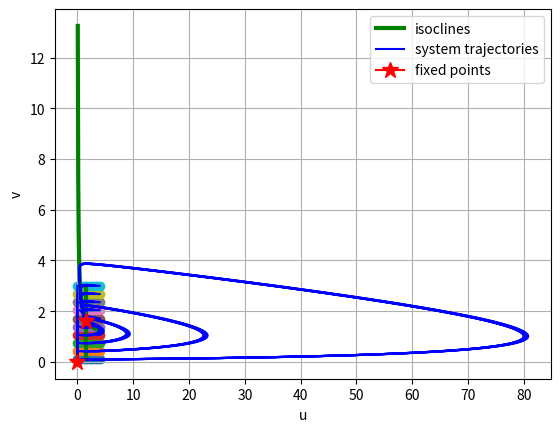

Recreate this plot in Python.
import numpy as np
from scipy.integrate import odeint
import matplotlib.pyplot as plt
import math


def ode(y, t, k1, k2, k3):
    u, v = y
    dydt = [u * (1 - k1 * v * u / (1 + u)), k2 * v * (1 - k3 * (u ** 2) / (1 + u))]
    return dydt


def calc_ode(args, u0, v0, ts=10, nt=101):
    y0 = [u0, v0]
    t = np.linspace(0, ts, nt)
    sol = odeint(ode, y0, t, args)
    return sol


def draw_phase_portrait(args, num_u=1, num_v=1, start_u=0., stop_u=5., start_v=0., stop_v=5., stop_t=10, num_t=101):
    u0_vec = np.linspace(start_u, stop_u, num_u)
    v0_vec = np.linspace(start_v, stop_v, num_v)
    for u0 in u0_vec:
        for v0 in v0_vec:
            plt.scatter(u0, v0)
            sol = calc_ode(args, u0, v0, stop_t, num_t)
            u = sol[:, 0]
            v = sol[:, 1]
            trajectories, = plt.plot(u, v, 'b', label='system trajectories')
    # plt.xlabel('u')
    # plt.ylabel('v')
    # plt.grid()
    # plt.show()
    return trajectories


k1 = 1
k2 = -0.02
k3 = 1


def l1(u):
    v = (1 + u) / (u * k1)
    return v


def draw_nullclines(n, start_u=0., stop_u=5., start_v=0., stop_v=5.):
    u = np.linspace(start_u, stop_u, n)
    v = l1(u)
    plt.plot(u, v, 'g', linewidth=3)

    v2 = np.linspace(start_v, stop_v, n)
    u_star = (1 + math.sqrt(1 + 4 * k3)) / (2 * k3)
    u2 = np.repeat(u_star, n)
    isoclines, = plt.plot(u2, v2, 'g', linewidth=3, label='isoclines')
    # plt.plot([1.618], [l1(1.618)], 'r', marker="*", markersize=12)
    return isoclines


start_u = 0.0
stop_u = 4.0
start_v = 0.1
stop_v = 3.0
stop_t = 100
num_u = 10
num_v = 10
num_t = 10000

args = (k1, k2, k3)
start = 0.1
end = 20

isoclines = draw_nullclines(50, start_u, stop_u, start_v, stop_v)
trajectories = draw_phase_portrait(args, num_u, num_v, start_u, stop_u, start_v, stop_v, stop_t, num_t)
plt.plot([0], [0], 'r', marker="*", markersize=12)
fixed_points, = plt.plot([1.618], [l1(1.618)], 'r', marker="*", markersize=12)

plt.xlabel('u')
plt.ylabel('v')
plt.legend([isoclines, trajectories, fixed_points], ['isoclines', 'system trajectories', 'fixed points'])
# plt.xlim([0, stop_u])
# plt.ylim([0, stop_v])
plt.grid()
plt.show()
